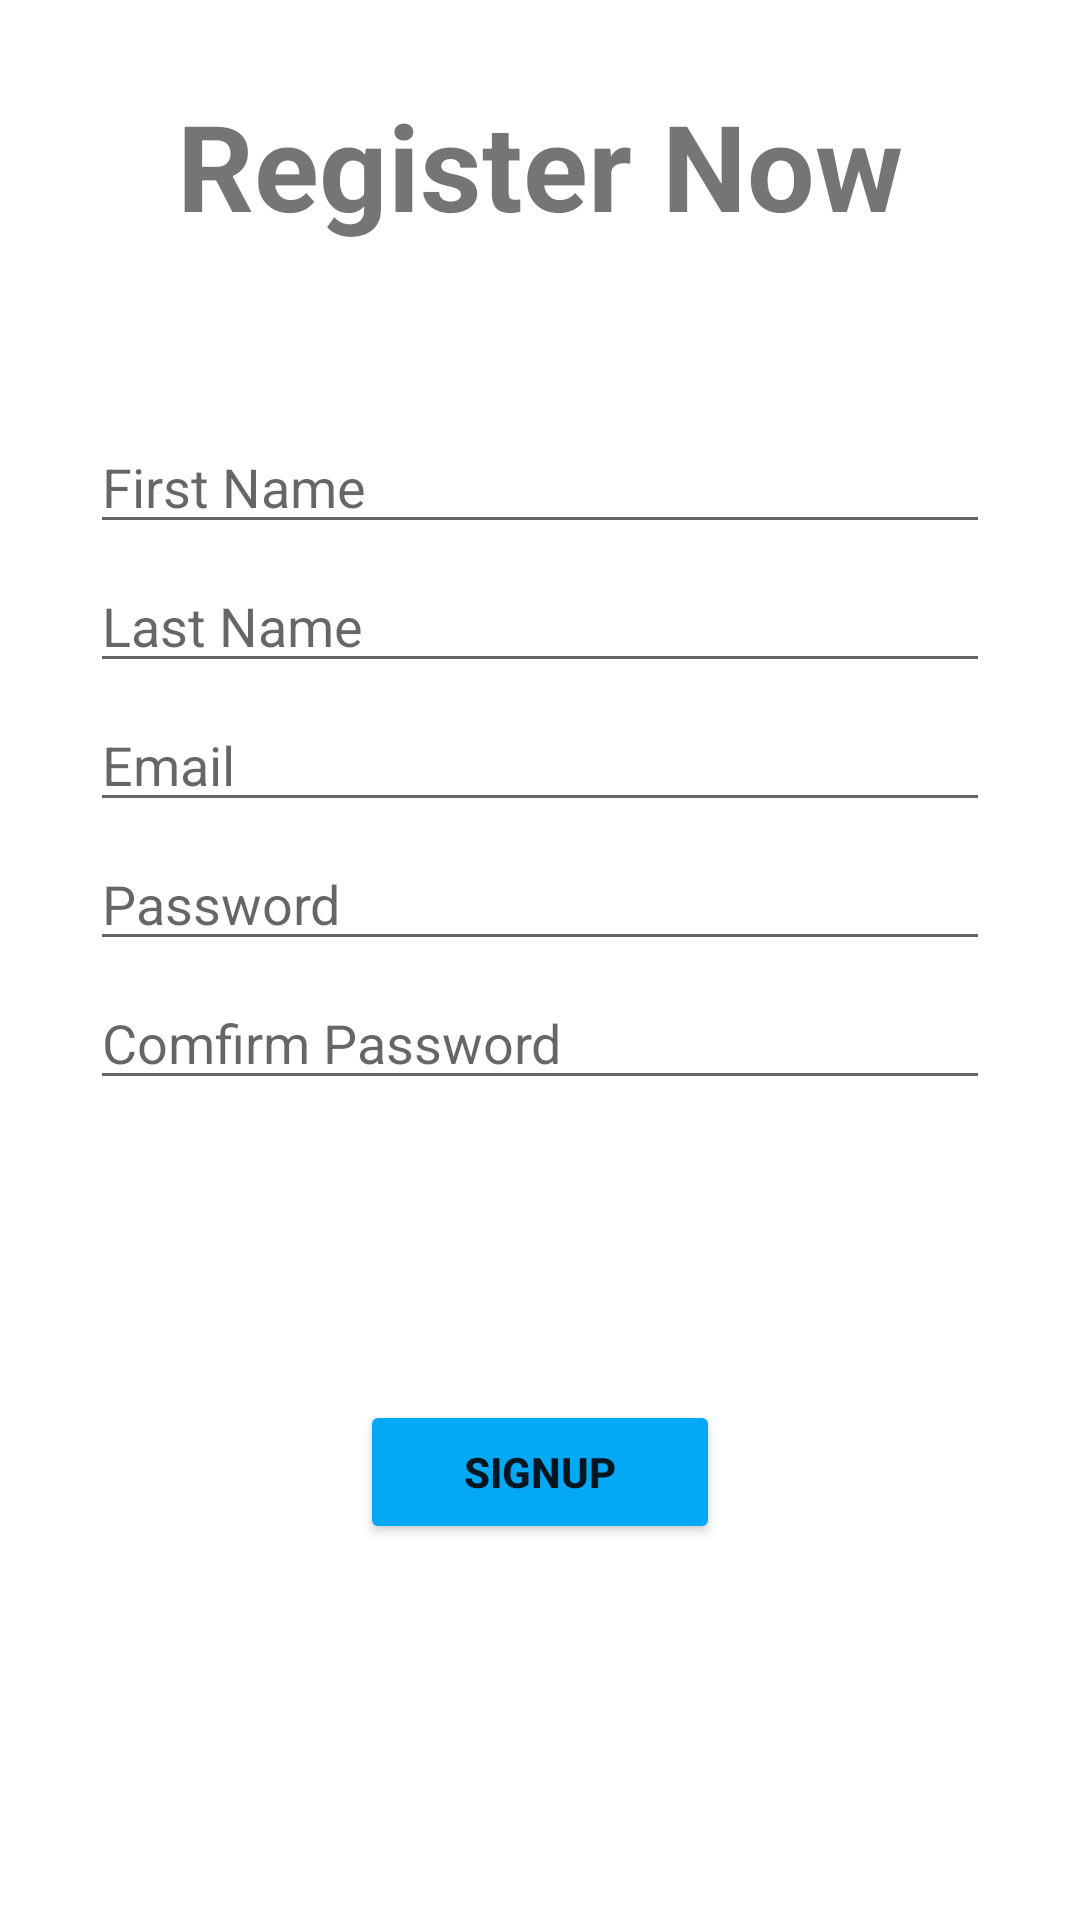

Reconstruct the res/layout file that produces this screen, plus the resources it refers to.
<!-- AndroidManifest.xml: application theme Theme.Blue_Fire -->
<!-- res/layout/activity_register.xml -->
<?xml version="1.0" encoding="utf-8"?>
<LinearLayout xmlns:android="http://schemas.android.com/apk/res/android"
    xmlns:app="http://schemas.android.com/apk/res-auto"
    xmlns:tools="http://schemas.android.com/tools"
    android:layout_width="match_parent"
    android:layout_height="match_parent"
    android:orientation="vertical"
    tools:context=".Register">

    <FrameLayout xmlns:android="http://schemas.android.com/apk/res/android"
        android:layout_width="match_parent"
        android:layout_height="120dp">

    <ImageView
        android:id="@+id/imgRegister"
        android:layout_width="60dp"
        android:layout_height="70dp"
        android:layout_marginLeft="30dp"
        android:layout_marginTop="20dp"
        app:srcCompat="@drawable/register" />

    <TextView
        android:id="@+id/registertxt"
        android:layout_width="270dp"
        android:layout_height="90dp"
        android:layout_marginTop="10dp"
        android:layout_marginBottom="20dp"
        android:gravity="center"
        android:layout_gravity="center_horizontal"
        android:textSize="40dp"
        android:textStyle="bold"
        android:text="@string/register" />

    </FrameLayout>

    <EditText
        android:id="@+id/firstName"
        android:layout_width="match_parent"
        android:layout_height="wrap_content"
        android:layout_marginLeft="30dp"
        android:layout_marginTop="20dp"
        android:layout_marginRight="30dp"
        android:hint="First Name"
        android:inputType="textPersonName" />

    <EditText
        android:id="@+id/lastName"
        android:layout_width="match_parent"
        android:layout_height="wrap_content"
        android:layout_marginRight="30dp"
        android:layout_marginTop="5dp"
        android:layout_marginLeft="30dp"
        android:inputType="textPersonName"
        android:hint="Last Name" />

    <EditText
        android:id="@+id/Email"
        android:layout_width="match_parent"
        android:layout_height="wrap_content"
        android:layout_marginTop="5dp"
        android:layout_marginLeft="30dp"
        android:layout_marginRight="30dp"
        android:hint="Email"
        android:inputType="textEmailAddress" />

    <EditText
        android:id="@+id/password"
        android:layout_width="match_parent"
        android:layout_height="wrap_content"
        android:layout_marginTop="5dp"
        android:layout_marginLeft="30dp"
        android:layout_marginRight="30dp"
        android:hint="Password"
        android:inputType="textPassword" />

    <EditText
        android:id="@+id/comfirmPassword"
        android:layout_width="match_parent"
        android:layout_height="wrap_content"
        android:layout_marginTop="5dp"
        android:layout_marginLeft="30dp"
        android:layout_marginRight="30dp"
        android:hint="Comfirm Password"
        android:inputType="textPassword" />

    <Button
        android:id="@+id/signup"
        android:layout_width="120dp"
        android:layout_height="wrap_content"
        android:layout_gravity="center_horizontal"
        android:layout_marginTop="100dp"
        android:textStyle="bold"
        android:backgroundTint="#03A9F4"
        android:text="SIGNUP" />

</LinearLayout>
<!-- resources referenced by this layout -->
<resources>
  <string name="register">Register Now</string>
  <style name="Theme.Blue_Fire" parent="Theme.MaterialComponents.DayNight.DarkActionBar">
          
          <item name="colorPrimary">@color/purple_500</item>
          <item name="colorPrimaryVariant">@color/purple_700</item>
          <item name="colorOnPrimary">@color/white</item>
          
          <item name="colorSecondary">@color/teal_200</item>
          <item name="colorSecondaryVariant">@color/teal_700</item>
          <item name="colorOnSecondary">@color/black</item>
          
          <item name="android:statusBarColor" tools:targetApi="l">?attr/colorPrimaryVariant</item>
          
      </style>
  <!-- not gathered from this repository: default colours our renderer supplied (Android Studio template values) -->
  <color name="purple_500">#FF6200EE</color>
  <color name="purple_700">#FF3700B3</color>
  <color name="teal_200">#FF03DAC5</color>
  <color name="teal_700">#FF018786</color>
  <color name="black">#FF000000</color>
  <color name="white">#FFFFFFFF</color>
</resources>
